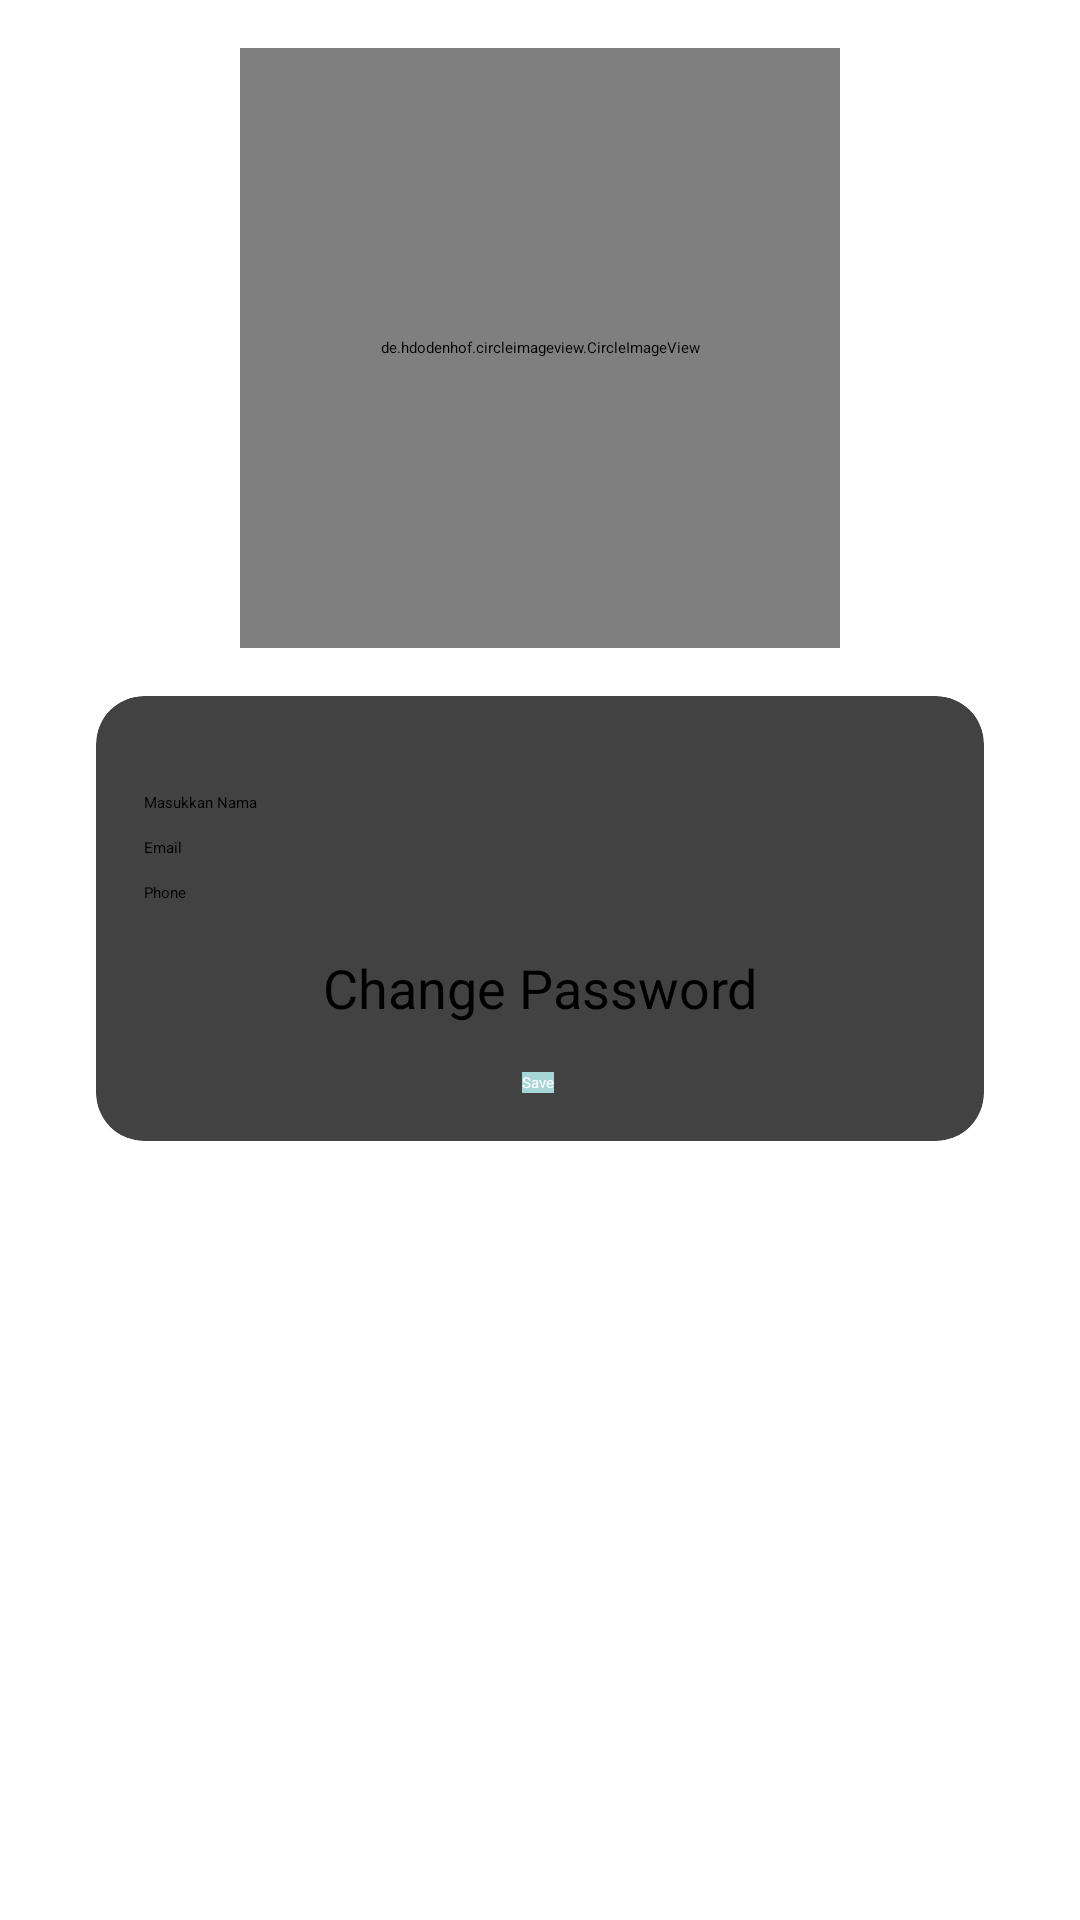

Here is an Android app screen rendered from its layout file. Give the layout XML and the strings, colors and styles it references.
<!-- AndroidManifest.xml: application theme Theme.RatingApp.noActionBar -->
<!-- res/layout/fragment_profile.xml -->
<?xml version="1.0" encoding="utf-8"?>
<androidx.constraintlayout.widget.ConstraintLayout xmlns:android="http://schemas.android.com/apk/res/android"
    xmlns:app="http://schemas.android.com/apk/res-auto"
    xmlns:tools="http://schemas.android.com/tools"
    android:layout_width="match_parent"
    android:layout_height="match_parent"
    tools:context=".ProfileFragment">


    <de.hdodenhof.circleimageview.CircleImageView
        android:id="@+id/ivProfile"
        android:layout_width="200dp"
        android:layout_height="200dp"
        android:layout_marginTop="16dp"
        android:src="@drawable/ic_baseline_photo_camera_24"
        app:layout_constraintEnd_toEndOf="parent"
        app:layout_constraintStart_toStartOf="parent"
        app:layout_constraintTop_toTopOf="parent" />

    <androidx.cardview.widget.CardView
        android:id="@+id/cvForm"
        android:layout_width="0dp"
        android:layout_height="wrap_content"
        android:layout_marginStart="32dp"
        android:layout_marginTop="16dp"
        android:layout_marginEnd="32dp"
        app:cardCornerRadius="16dp"
        app:layout_constraintEnd_toEndOf="parent"
        app:layout_constraintStart_toStartOf="parent"
        app:layout_constraintTop_toBottomOf="@+id/ivProfile">

        <androidx.constraintlayout.widget.ConstraintLayout
            android:layout_width="match_parent"
            android:layout_height="match_parent"
            android:layout_marginVertical="16dp">

            <EditText
                android:id="@+id/etName"
                android:layout_width="0dp"
                android:layout_height="wrap_content"
                android:layout_marginStart="16dp"
                android:layout_marginTop="16dp"
                android:layout_marginEnd="16dp"
                android:ems="10"
                android:hint="@string/masukkan_nama"
                android:inputType="textPersonName"
                app:layout_constraintEnd_toEndOf="parent"
                app:layout_constraintStart_toStartOf="parent"
                app:layout_constraintTop_toTopOf="parent" />

            <EditText
                android:id="@+id/etEmail"
                android:layout_width="0dp"
                android:layout_height="wrap_content"
                android:layout_marginTop="8dp"
                android:layout_marginEnd="32dp"
                android:ems="10"
                android:focusableInTouchMode="false"
                android:inputType="textEmailAddress"
                android:text="@string/email"
                app:layout_constraintEnd_toEndOf="@+id/etName"
                app:layout_constraintStart_toStartOf="@+id/etName"
                app:layout_constraintTop_toBottomOf="@+id/etName" />

            <EditText
                android:id="@+id/etPhone"
                android:layout_width="0dp"
                android:layout_height="wrap_content"
                android:layout_marginTop="8dp"
                android:ems="10"
                android:focusableInTouchMode="false"
                android:inputType="phone"
                android:text="@string/phone"
                app:layout_constraintEnd_toEndOf="@+id/etName"
                app:layout_constraintStart_toStartOf="@+id/etEmail"
                app:layout_constraintTop_toBottomOf="@+id/etEmail" />

            <Button
                android:id="@+id/btnUpdate"
                android:layout_width="wrap_content"
                android:layout_height="wrap_content"
                android:layout_marginTop="16dp"
                android:background="@color/Accent"
                android:text="@string/save"
                android:textColor="#FFFFFF"
                app:layout_constraintEnd_toEndOf="@+id/etPhone"
                app:layout_constraintHorizontal_bias="0.497"
                app:layout_constraintStart_toStartOf="@+id/etPhone"
                app:layout_constraintTop_toBottomOf="@+id/tvChangePassword" />

            <ImageView
                android:id="@+id/icVerified"
                android:layout_width="wrap_content"
                android:layout_height="wrap_content"
                android:src="@drawable/ic_baseline_verified_user_24"
                android:visibility="invisible"
                app:layout_constraintBottom_toBottomOf="@+id/etEmail"
                app:layout_constraintEnd_toEndOf="@+id/etName"
                app:layout_constraintTop_toBottomOf="@+id/etName" />

            <ImageView
                android:id="@+id/icUnverified"
                android:layout_width="wrap_content"
                android:layout_height="wrap_content"
                android:src="@drawable/ic_baseline_unverified_user_24"
                android:visibility="invisible"
                app:layout_constraintBottom_toBottomOf="@+id/etEmail"
                app:layout_constraintEnd_toEndOf="@+id/etName"
                app:layout_constraintTop_toBottomOf="@+id/etName" />

            <TextView
                android:id="@+id/tvChangePassword"
                android:layout_width="wrap_content"
                android:layout_height="wrap_content"
                android:layout_marginTop="16dp"
                android:text="Change Password"
                android:textSize="18sp"
                app:layout_constraintEnd_toEndOf="@+id/etPhone"
                app:layout_constraintStart_toStartOf="@+id/etPhone"
                app:layout_constraintTop_toBottomOf="@+id/etPhone" />

        </androidx.constraintlayout.widget.ConstraintLayout>

    </androidx.cardview.widget.CardView>

</androidx.constraintlayout.widget.ConstraintLayout>
<!-- resources referenced by this layout -->
<resources>
  <color name="Accent">#a6d6d6</color>
  <!-- drawable ic_baseline_unverified_user_24 (drawable) -->
  <vector android:height="24dp" android:tint="#636363"
      android:viewportHeight="24" android:viewportWidth="24"
      android:width="24dp" xmlns:android="http://schemas.android.com/apk/res/android">
      <path android:fillColor="@android:color/white" android:pathData="M12,1L3,5v6c0,5.55 3.84,10.74 9,12 5.16,-1.26 9,-6.45 9,-12L21,5l-9,-4zM10,17l-4,-4 1.41,-1.41L10,14.17l6.59,-6.59L18,9l-8,8z"/>
  </vector>
  <!-- drawable ic_baseline_verified_user_24 (drawable) -->
  <vector android:height="24dp" android:tint="#28EF00"
      android:viewportHeight="24" android:viewportWidth="24"
      android:width="24dp" xmlns:android="http://schemas.android.com/apk/res/android">
      <path android:fillColor="@android:color/white" android:pathData="M12,1L3,5v6c0,5.55 3.84,10.74 9,12 5.16,-1.26 9,-6.45 9,-12L21,5l-9,-4zM10,17l-4,-4 1.41,-1.41L10,14.17l6.59,-6.59L18,9l-8,8z"/>
  </vector>
  <string name="email">Email</string>
  <string name="masukkan_nama">Masukkan Nama</string>
  <string name="phone">Phone</string>
  <string name="save">Save</string>
</resources>
